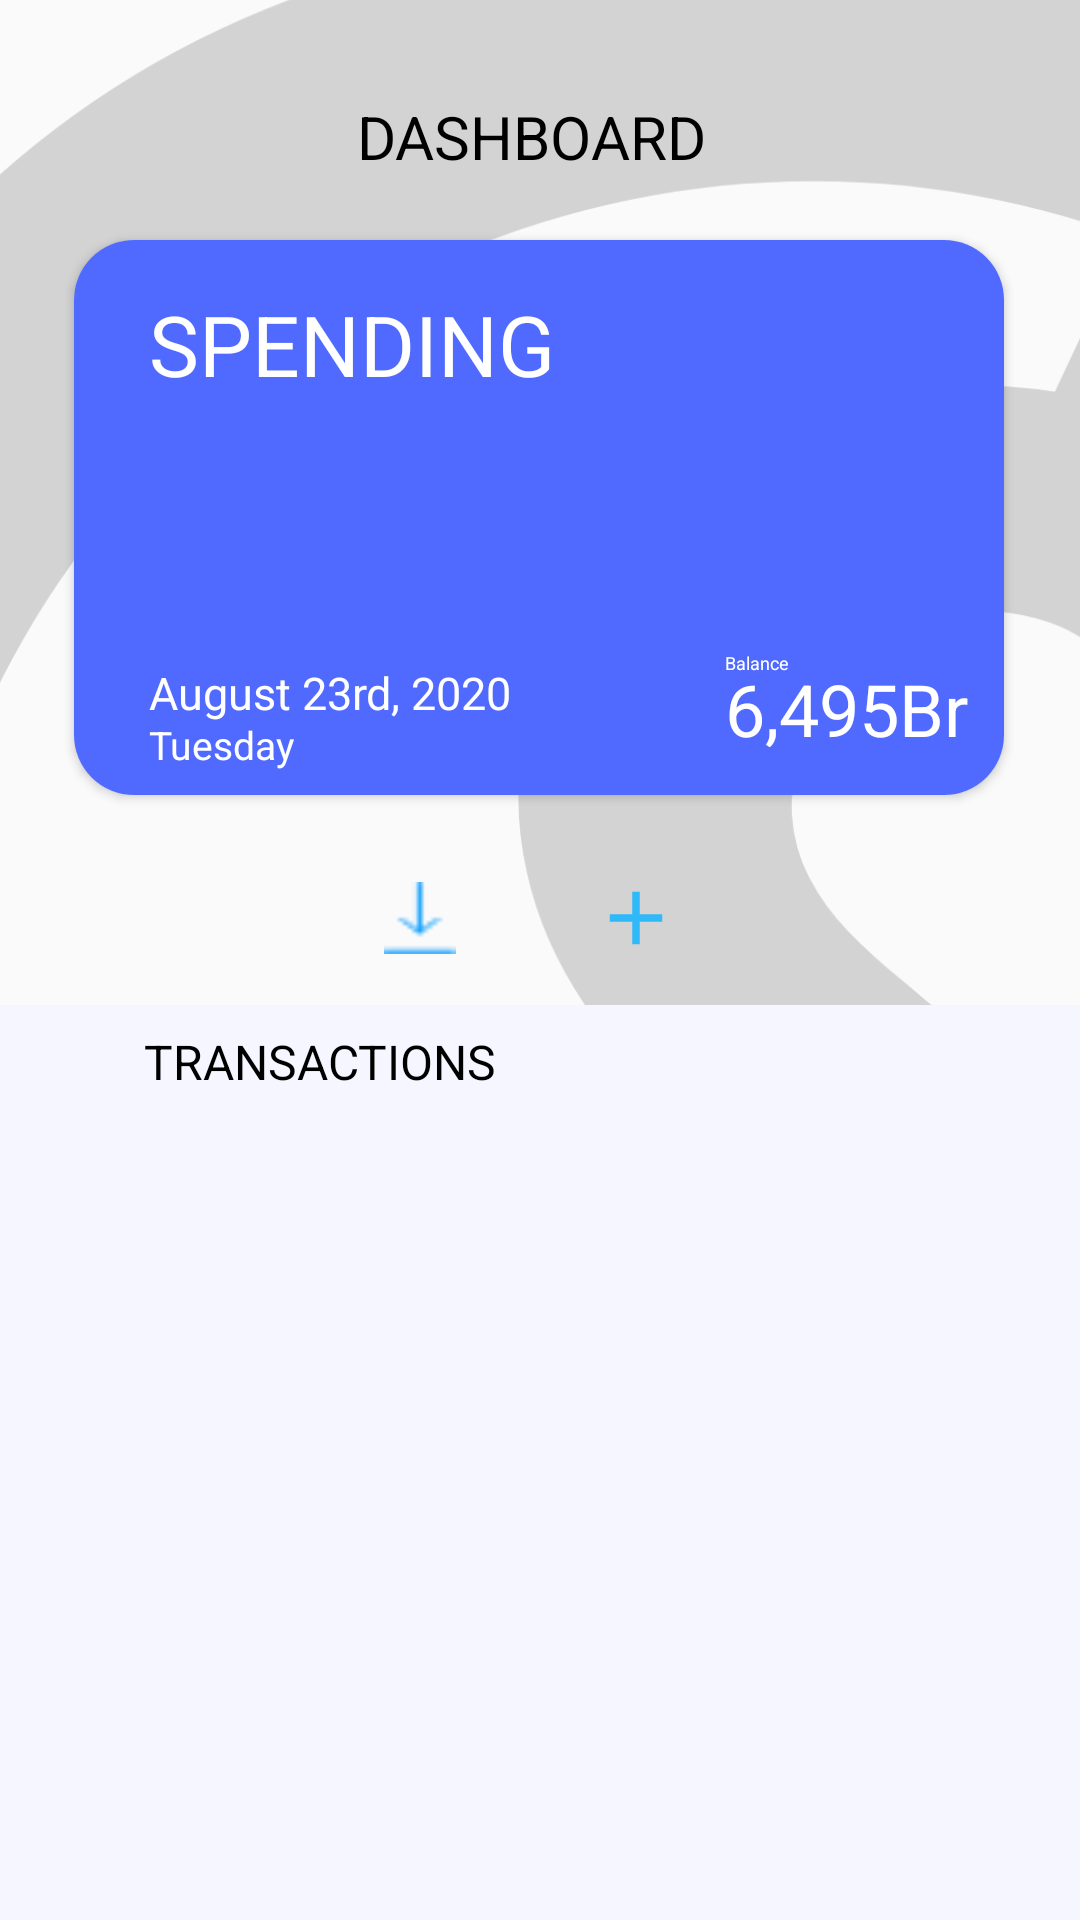

This screen was rendered from an Android layout file. Write that file and the resources it references.
<!-- AndroidManifest.xml: application theme AppTheme -->
<!-- res/layout/fragment_dashboard_income.xml -->
<?xml version="1.0" encoding="utf-8"?>
<androidx.constraintlayout.widget.ConstraintLayout xmlns:android="http://schemas.android.com/apk/res/android"
    xmlns:app="http://schemas.android.com/apk/res-auto"
    xmlns:tools="http://schemas.android.com/tools"
    android:layout_width="match_parent"
    android:layout_height="match_parent"
    tools:context=".board.fragments.DashboardIncomeFragment">

    <ImageView
        android:layout_width="695dp"
        android:layout_height="695dp"
        android:background="@drawable/ic_background_activity"
        app:layout_constraintBottom_toBottomOf="parent"
        app:layout_constraintEnd_toEndOf="parent"
        app:layout_constraintHorizontal_bias="0.327"
        app:layout_constraintStart_toStartOf="parent"
        app:layout_constraintTop_toTopOf="parent"
        app:layout_constraintVertical_bias="0.444" />


    <TextView
        android:id="@+id/textView"
        android:layout_width="wrap_content"
        android:layout_height="wrap_content"
        android:layout_marginTop="32dp"
        android:text="@string/income_dashboard"
        android:textAlignment="center"
        android:textColor="@color/black"

        android:textSize="20sp"
        app:layout_constraintEnd_toEndOf="parent"
        app:layout_constraintHorizontal_bias="0.488"
        app:layout_constraintStart_toStartOf="parent"
        app:layout_constraintTop_toTopOf="parent" />

    <include
        android:id="@+id/include"
        layout="@layout/layout_dashboard_summary"
        android:layout_width="310dp"
        android:layout_height="185dp"
        android:layout_marginTop="80dp"
        app:layout_constraintEnd_toEndOf="parent"
        app:layout_constraintHorizontal_bias="0.495"
        app:layout_constraintStart_toStartOf="parent"
        app:layout_constraintTop_toTopOf="parent" />

    <Button
        android:id="@+id/btn_income_add"
        android:layout_width="60dp"
        android:layout_height="60dp"
        android:layout_marginStart="12dp"
        android:background="@drawable/ic_baseline_add_24"
        android:scaleX=".5"
        android:scaleY=".5"
        app:layout_constraintBottom_toBottomOf="@+id/button"
        app:layout_constraintStart_toEndOf="@+id/button"
        app:layout_constraintTop_toTopOf="@+id/button"
        app:layout_constraintVertical_bias="0.0" />

    <Button
        android:id="@+id/button"
        android:layout_width="60dp"
        android:layout_height="60dp"
        android:background="@drawable/ic_download"
        android:scaleX=".4"
        android:scaleY=".4"
        app:layout_constraintBottom_toBottomOf="parent"
        app:layout_constraintEnd_toEndOf="parent"
        app:layout_constraintHorizontal_bias="0.367"
        app:layout_constraintStart_toStartOf="parent"
        app:layout_constraintTop_toTopOf="parent"
        app:layout_constraintVertical_bias="0.476" />

    <androidx.constraintlayout.widget.Guideline
        android:id="@+id/guideline4"
        android:layout_width="wrap_content"
        android:layout_height="wrap_content"
        android:orientation="vertical"
        app:layout_constraintGuide_end="281dp" />

    <androidx.constraintlayout.widget.Guideline
        android:id="@+id/guideline5"
        android:layout_width="wrap_content"
        android:layout_height="wrap_content"
        android:orientation="vertical"
        app:layout_constraintGuide_end="147dp" />

    <ImageView
        android:id="@+id/iv_transaction_background"
        android:layout_width="match_parent"
        android:layout_height="305dp"
        android:src="@drawable/background_gray"
        app:layout_constraintBottom_toBottomOf="parent"
        app:layout_constraintEnd_toEndOf="parent"
        app:layout_constraintStart_toStartOf="parent" />

    <TextView
        android:id="@+id/tv_income_transactions"
        android:layout_width="wrap_content"
        android:layout_height="wrap_content"
        android:layout_marginStart="48dp"
        android:layout_marginTop="8dp"
        android:text="TRANSACTIONS"
        android:textColor="@color/black"
        android:textSize="16sp"
        app:layout_constraintStart_toStartOf="parent"
        app:layout_constraintTop_toTopOf="@+id/iv_transaction_background" />

    <androidx.recyclerview.widget.RecyclerView
        android:id="@+id/rv_income_transactions"
        android:layout_width="match_parent"
        android:layout_height="245dp"
        app:layout_constraintBottom_toBottomOf="parent"
        app:layout_constraintStart_toStartOf="parent"
        app:layout_constraintTop_toBottomOf="@+id/tv_income_transactions" />


</androidx.constraintlayout.widget.ConstraintLayout>
<!-- res/layout/layout_dashboard_summary.xml (included above) -->
<?xml version="1.0" encoding="utf-8"?>
    <androidx.cardview.widget.CardView xmlns:android="http://schemas.android.com/apk/res/android"
        xmlns:app="http://schemas.android.com/apk/res-auto"
        xmlns:tools="http://schemas.android.com/tools"
        android:id="@+id/cardView"
        android:layout_width="310dp"
        android:layout_height="185dp"
        app:cardCornerRadius="20dp">

        <androidx.constraintlayout.widget.ConstraintLayout
            android:layout_width="match_parent"
            android:layout_height="match_parent"
            android:background="@color/blue">

            <TextView
                android:id="@+id/cash_flow_type"
                android:layout_width="wrap_content"
                android:layout_height="wrap_content"
                android:layout_marginTop="16dp"
                android:text="SPENDING"
                android:textColor="@color/white"
                android:textSize="28sp"
                app:layout_constraintStart_toStartOf="@+id/guideline2"
                app:layout_constraintTop_toTopOf="parent" />

            <androidx.constraintlayout.widget.Guideline
                android:id="@+id/guideline2"
                android:layout_width="wrap_content"
                android:layout_height="wrap_content"
                android:orientation="vertical"
                app:layout_constraintGuide_begin="25dp" />

            <TextView
                android:id="@+id/textView4"
                android:layout_width="wrap_content"
                android:layout_height="wrap_content"
                android:layout_marginBottom="8dp"
                android:text="Tuesday"
                android:textColor="@color/white"
                android:textSize="13sp"
                app:layout_constraintBottom_toBottomOf="parent"
                app:layout_constraintStart_toStartOf="@+id/guideline2" />

            <TextView
                android:id="@+id/textView7"
                android:layout_width="88dp"
                android:layout_height="29dp"
                android:layout_marginStart="192dp"
                android:layout_marginBottom="16dp"
                android:text="6,495Br"
                android:textColor="@color/white"
                android:textSize="24dp"
                app:layout_constraintBottom_toBottomOf="parent"
                app:layout_constraintStart_toStartOf="@+id/guideline2" />

            <TextView
                android:id="@+id/textView6"
                android:layout_width="wrap_content"
                android:layout_height="wrap_content"
                android:layout_marginStart="192dp"
                android:layout_marginBottom="40dp"
                android:text="Balance"
                android:textColor="@color/white"
                android:textSize="6dp"
                app:layout_constraintBottom_toBottomOf="parent"
                app:layout_constraintStart_toStartOf="@+id/guideline2" />

            <TextView
                android:id="@+id/textView5"
                android:layout_width="wrap_content"
                android:layout_height="wrap_content"
                android:layout_marginBottom="24dp"
                android:text="August 23rd, 2020"
                android:textColor="@color/white"
                android:textSize="15sp"
                app:layout_constraintBottom_toBottomOf="parent"
                app:layout_constraintStart_toStartOf="@+id/guideline2" />

        </androidx.constraintlayout.widget.ConstraintLayout>

    </androidx.cardview.widget.CardView>
<!-- resources referenced by this layout -->
<resources>
  <color name="black">#000</color>
  <color name="blue">#506AFF</color>
  <color name="white">#fff</color>
  <!-- drawable background_gray (drawable) -->
  <?xml version="1.0" encoding="utf-8"?>
  <shape xmlns:android="http://schemas.android.com/apk/res/android"
      android:shape="rectangle">
      <gradient
          android:angle="270"
          android:startColor="@color/gray_dashboard"
          android:endColor="@color/gray_dashboard"/>
  </shape>
  <!-- drawable ic_background_activity: vector/xml drawable (drawable-anydpi, 2808 chars, omitted) -->
  <!-- drawable ic_baseline_add_24 (drawable) -->
  <vector android:height="12dp" android:tint="#2FB9F8"
      android:viewportHeight="24" android:viewportWidth="24"
      android:width="12dp" xmlns:android="http://schemas.android.com/apk/res/android">
      <path android:fillColor="@android:color/white" android:pathData="M19,13h-6v6h-2v-6H5v-2h6V5h2v6h6v2z"/>
  </vector>
  <!-- drawable ic_download: png bitmap (drawable-v24, 284 bytes) -->
  <string name="income_dashboard">DASHBOARD</string>
  <style name="AppTheme" parent="Theme.AppCompat.Light.NoActionBar">
          
          <item name="colorPrimary">@color/colorPrimary</item>
          <item name="colorPrimaryDark">@color/colorPrimaryDark</item>
          <item name="colorAccent">@color/colorAccent</item>
      </style>
  <color name="gray_dashboard">#F5F6FF</color>
  <color name="colorPrimary">#2fb9f8</color>
  <color name="colorPrimaryDark">#1d2e36</color>
  <color name="colorAccent">#03DAC5</color>
</resources>
